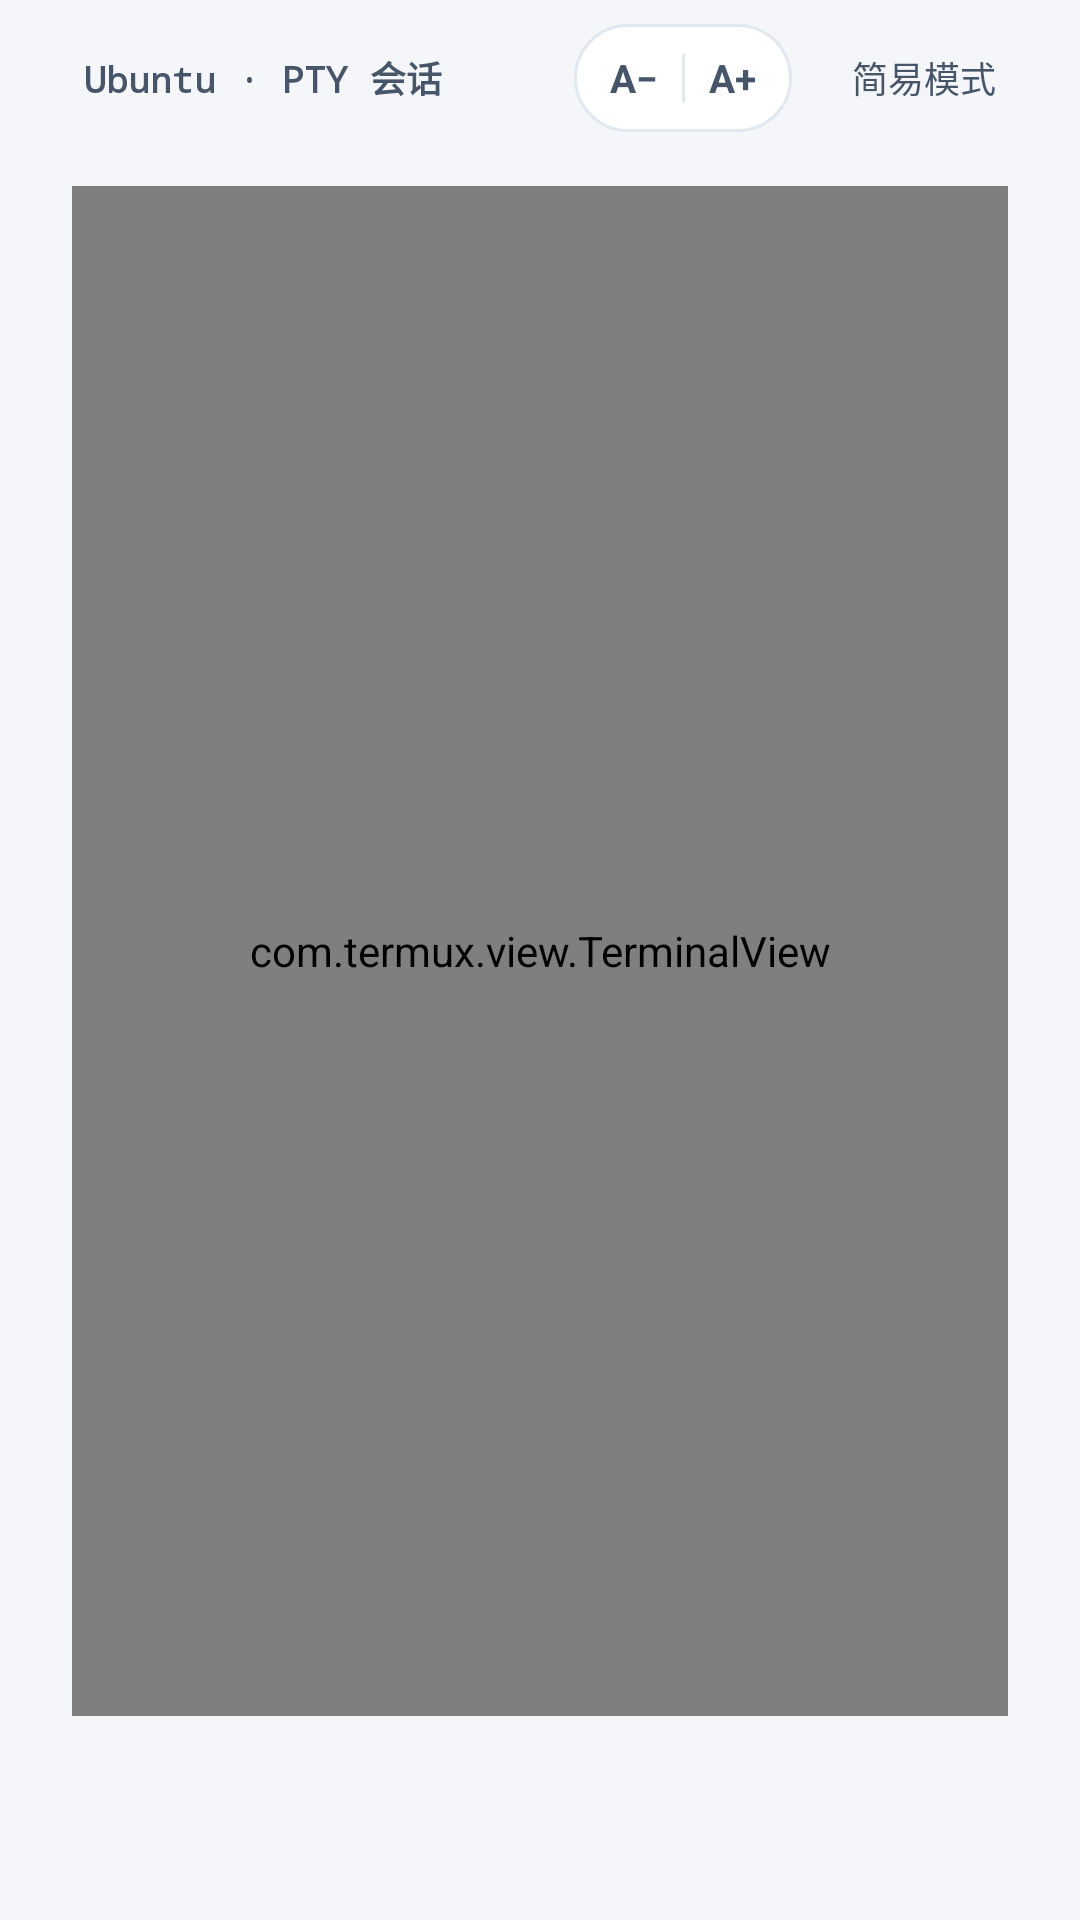

Write the Android layout XML for this screen, with the resource values it uses.
<!-- AndroidManifest.xml: application theme Theme.DeepseekHarness -->
<!-- res/layout/fragment_pty_terminal.xml -->
<?xml version="1.0" encoding="utf-8"?>
<LinearLayout xmlns:android="http://schemas.android.com/apk/res/android"
    xmlns:app="http://schemas.android.com/apk/res-auto"
    android:layout_width="match_parent"
    android:layout_height="match_parent"
    android:background="@color/surface"
    android:orientation="vertical"
    android:paddingStart="@dimen/page_pad"
    android:paddingTop="8dp"
    android:paddingEnd="@dimen/page_pad"
    android:paddingBottom="12dp">

    
    <LinearLayout
        android:layout_width="match_parent"
        android:layout_height="wrap_content"
        android:gravity="center_vertical"
        android:orientation="horizontal"
        android:paddingBottom="10dp">

        <TextView
            android:id="@+id/pty_title"
            android:layout_width="0dp"
            android:layout_height="36dp"
            android:layout_weight="1"
            android:background="@drawable/bg_chip_clickable"
            android:ellipsize="end"
            android:fontFamily="monospace"
            android:gravity="center_vertical"
            android:maxLines="1"
            android:paddingStart="12dp"
            android:paddingEnd="12dp"
            android:text="Ubuntu · PTY 会话"
            android:textColor="@color/text_secondary"
            android:textSize="12sp"
            android:textStyle="bold" />

        <LinearLayout
            android:layout_width="wrap_content"
            android:layout_height="36dp"
            android:layout_marginStart="8dp"
            android:background="@drawable/bg_chip"
            android:gravity="center_vertical"
            android:orientation="horizontal"
            android:paddingStart="4dp"
            android:paddingEnd="4dp">

            <TextView
                android:id="@+id/pty_font_dec"
                android:layout_width="wrap_content"
                android:layout_height="match_parent"
                android:background="?attr/selectableItemBackgroundBorderless"
                android:clickable="true"
                android:focusable="true"
                android:gravity="center"
                android:paddingStart="8dp"
                android:paddingEnd="8dp"
                android:text="A−"
                android:textColor="@color/text_secondary"
                android:textSize="13sp"
                android:textStyle="bold" />

            <View
                android:layout_width="1dp"
                android:layout_height="16dp"
                android:background="@color/line" />

            <TextView
                android:id="@+id/pty_font_inc"
                android:layout_width="wrap_content"
                android:layout_height="match_parent"
                android:background="?attr/selectableItemBackgroundBorderless"
                android:clickable="true"
                android:focusable="true"
                android:gravity="center"
                android:paddingStart="8dp"
                android:paddingEnd="8dp"
                android:text="A+"
                android:textColor="@color/text_secondary"
                android:textSize="13sp"
                android:textStyle="bold" />
        </LinearLayout>

        <TextView
            android:id="@+id/pty_simple"
            android:layout_width="wrap_content"
            android:layout_height="36dp"
            android:layout_marginStart="8dp"
            android:background="@drawable/bg_chip_clickable"
            android:clickable="true"
            android:focusable="true"
            android:gravity="center"
            android:paddingStart="12dp"
            android:paddingEnd="12dp"
            android:text="简易模式"
            android:textColor="@color/text_secondary"
            android:textSize="12sp" />
    </LinearLayout>

    
    <FrameLayout
        android:layout_width="match_parent"
        android:layout_height="0dp"
        android:layout_weight="1"
        android:background="@drawable/bg_terminal"
        android:padding="8dp">

        <com.termux.view.TerminalView
            android:id="@+id/pty_view"
            android:layout_width="match_parent"
            android:layout_height="match_parent"
            android:background="@color/terminal_surface"
            android:focusable="true"
            android:focusableInTouchMode="true" />
    </FrameLayout>

    
    <HorizontalScrollView
        android:layout_width="match_parent"
        android:layout_height="wrap_content"
        android:layout_marginTop="8dp"
        android:overScrollMode="never"
        android:scrollbars="none">

        <LinearLayout
            android:id="@+id/pty_keys"
            android:layout_width="wrap_content"
            android:layout_height="40dp"
            android:gravity="center_vertical"
            android:orientation="horizontal" />
    </HorizontalScrollView>
</LinearLayout>
<!-- resources referenced by this layout -->
<resources>
  <color name="line">#E2E8F0</color>
  <color name="surface">#F4F6FA</color>
  <color name="terminal_surface">#090D14</color>
  <color name="text_secondary">#475569</color>
  <dimen name="page_pad">16dp</dimen>
  <!-- drawable bg_chip (drawable) -->
  <?xml version="1.0" encoding="utf-8"?>
  <shape xmlns:android="http://schemas.android.com/apk/res/android" android:shape="rectangle">
      <solid android:color="@color/card" />
      <corners android:radius="99dp" />
      <stroke android:width="1dp" android:color="@color/line" />
  </shape>
  <color name="card">#FFFFFF</color>
  <color name="primary">#2563EB</color>
  <color name="accent_on">#FFFFFF</color>
  <color name="raised">#F0F3F8</color>
  <color name="primary_dark">#1D4ED8</color>
  <color name="ripple">#1A2563EB</color>
  <color name="text">#0F172A</color>
  <color name="err">#DC2626</color>
  <color name="text_muted">#94A3B8</color>
  <style name="Dialog.DSHA.Material" parent="ThemeOverlay.Material3.MaterialAlertDialog">
          <item name="colorPrimary">@color/primary</item>
          <item name="colorSurface">@color/card</item>
          <item name="colorSurfaceContainerHigh">@color/card</item>
          <item name="colorSurfaceContainerHighest">@color/card</item>
          <item name="colorBackgroundFloating">@color/card</item>
          <item name="android:colorBackground">@color/card</item>
          <item name="android:colorBackgroundFloating">@color/card</item>
          <item name="android:windowBackground">@drawable/bg_dialog</item>
          <item name="colorOnSurface">@color/text</item>
          <item name="dialogCornerRadius">@dimen/radius_card</item>
          <item name="android:dialogCornerRadius">@dimen/radius_card</item>
          <item name="shapeAppearanceOverlay">@style/Shape.DSHA.Dialog</item>
          <item name="shapeAppearance">@style/Shape.DSHA.Dialog</item>
      </style>
  <dimen name="radius_card">20dp</dimen>
  <style name="Widget.DSHA.Button" parent="Widget.Material3.Button.TextButton">
          
          <item name="android:background">@drawable/bg_btn</item>
          <item name="backgroundTint">@null</item>
          <item name="android:textAllCaps">false</item>
          <item name="android:textColor">@color/text</item>
          <item name="android:insetTop">0dp</item>
          <item name="android:insetBottom">0dp</item>
          <item name="rippleColor">@color/ripple</item>
      </style>
  <!-- drawable bg_dialog (drawable) -->
  <?xml version="1.0" encoding="utf-8"?>
  <inset xmlns:android="http://schemas.android.com/apk/res/android"
      android:insetLeft="20dp"
      android:insetTop="24dp"
      android:insetRight="20dp"
      android:insetBottom="24dp">
      <shape android:shape="rectangle">
          <solid android:color="@color/card" />
          <corners android:radius="@dimen/radius_card" />
          <stroke android:width="@dimen/stroke" android:color="@color/line" />
      </shape>
  </inset>
  <style name="Shape.DSHA.Dialog" parent="">
          <item name="cornerFamily">rounded</item>
          <item name="cornerSize">@dimen/radius_card</item>
      </style>
  <dimen name="stroke">1dp</dimen>
  <dimen name="radius_control">14dp</dimen>
  <color name="disabled">#E2E8F0</color>
</resources>
